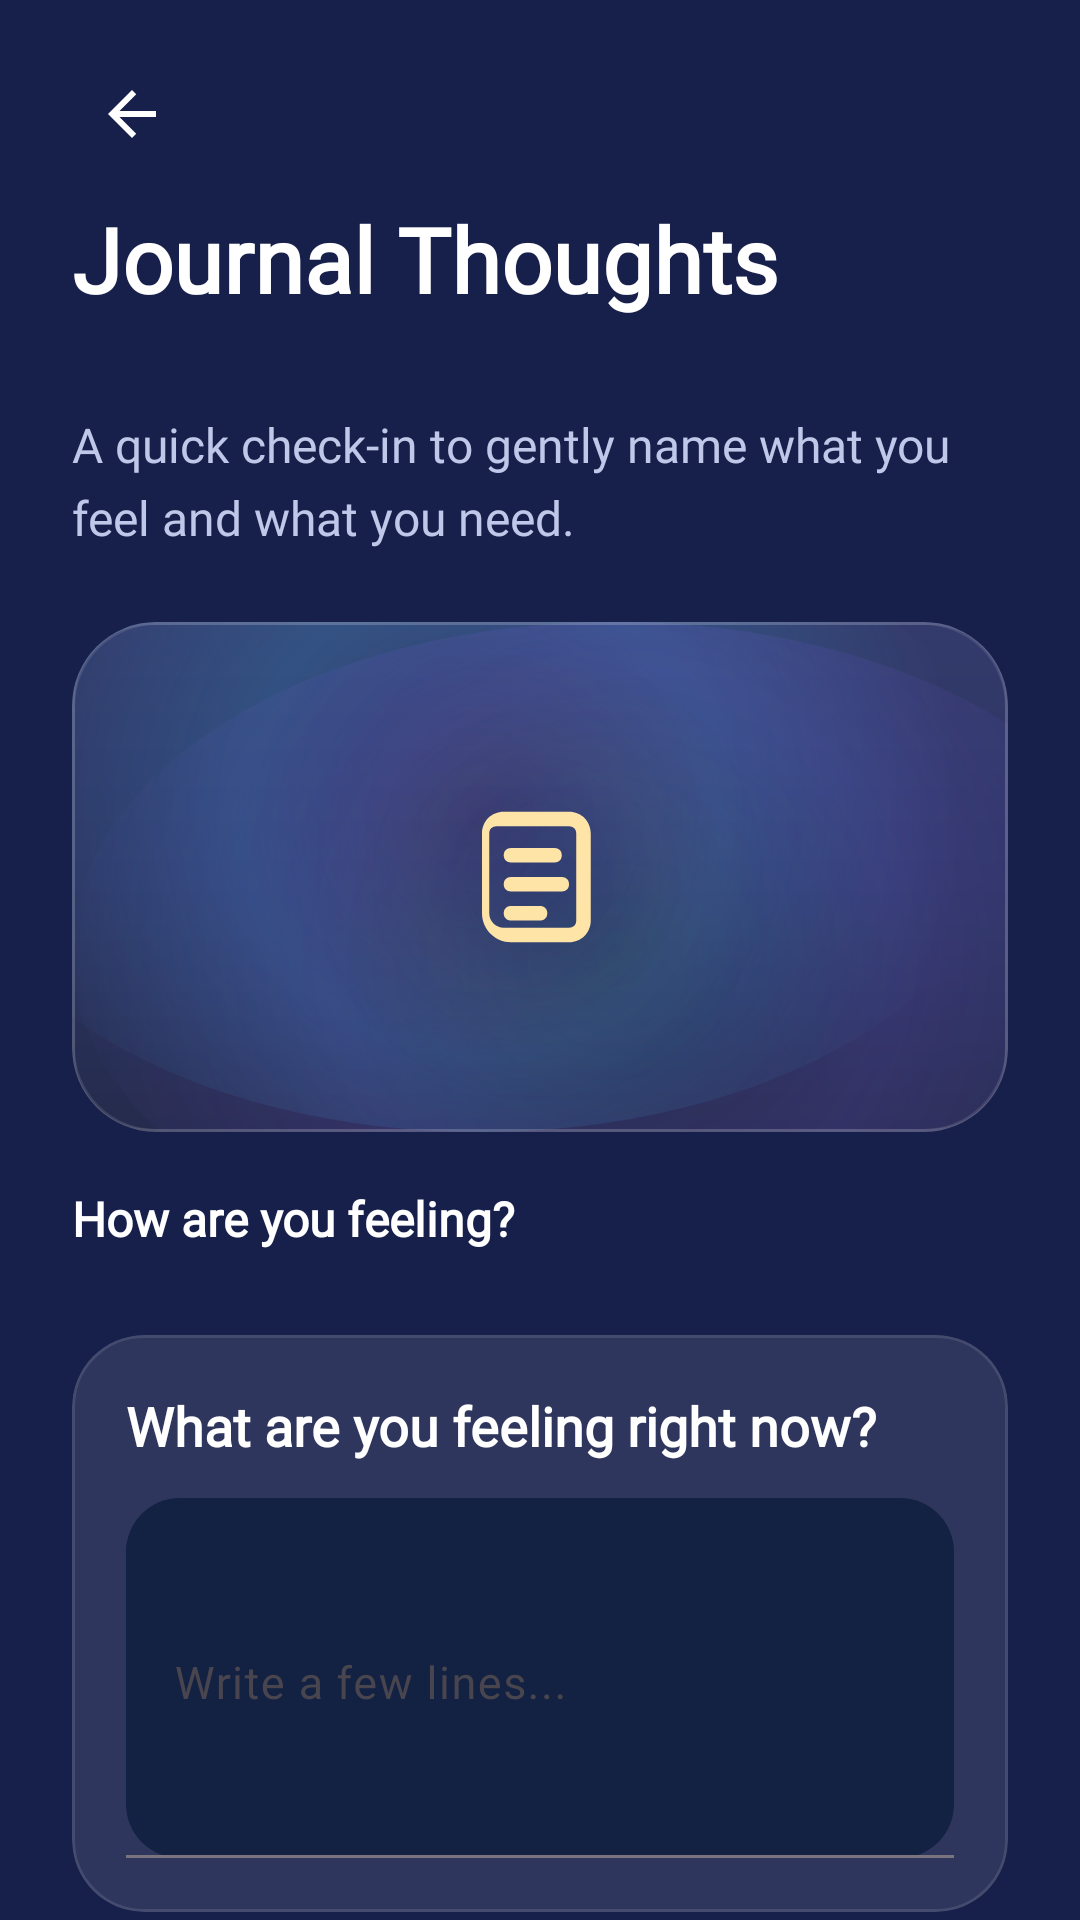

This screen was rendered from an Android layout file. Write that file and the resources it references.
<!-- AndroidManifest.xml: activity theme Theme.LucidDreams.Patterns -->
<!-- res/layout/activity_quick_journal.xml -->
<?xml version="1.0" encoding="utf-8"?>
<androidx.constraintlayout.widget.ConstraintLayout xmlns:android="http://schemas.android.com/apk/res/android"
    xmlns:app="http://schemas.android.com/apk/res-auto"
    android:id="@+id/simple_root"
    android:layout_width="match_parent"
    android:layout_height="match_parent"
    android:background="@drawable/bg_main_gradient">

    <androidx.core.widget.NestedScrollView
        android:id="@+id/scroll"
        android:layout_width="0dp"
        android:layout_height="0dp"
        android:fillViewport="true"
        android:overScrollMode="never"
        android:scrollbars="none"
        app:layout_constraintTop_toTopOf="parent"
        app:layout_constraintBottom_toBottomOf="parent"
        app:layout_constraintStart_toStartOf="parent"
        app:layout_constraintEnd_toEndOf="parent">

        <LinearLayout
            android:layout_width="match_parent"
            android:layout_height="wrap_content"
            android:orientation="vertical"
            android:paddingStart="24dp"
            android:paddingEnd="24dp"
            android:paddingTop="10dp"
            android:paddingBottom="28dp">

            <LinearLayout
                android:layout_width="match_parent"
                android:layout_height="56dp"
                android:gravity="center_vertical"
                android:orientation="horizontal">

                <ImageView
                    android:id="@+id/simple_back"
                    android:layout_width="40dp"
                    android:layout_height="40dp"
                    android:padding="8dp"
                    android:src="@drawable/ic_back"
                    android:contentDescription="Back"
                    android:background="?attr/selectableItemBackgroundBorderless"
                    app:tint="@color/text_primary" />
            </LinearLayout>

            <TextView
                android:id="@+id/title"
                android:layout_width="match_parent"
                android:layout_height="wrap_content"
                android:text="Journal Thoughts"
                android:textColor="@color/text_primary"
                android:textSize="30sp"
                android:textStyle="bold"
                android:fontFamily="@font/poppins" />

            
            <TextView
                android:id="@+id/tvJournalDate"
                android:layout_width="match_parent"
                android:layout_height="wrap_content"
                android:layout_marginTop="4dp"
                android:text=""
                android:textColor="#80BFF4FF"
                android:textSize="14sp"
                android:fontFamily="@font/poppins" />

            <TextView
                android:id="@+id/subtitle"
                android:layout_width="match_parent"
                android:layout_height="wrap_content"
                android:layout_marginTop="8dp"
                android:text="A quick check-in to gently name what you feel and what you need."
                android:textColor="@color/text_secondary"
                android:textSize="16sp"
                android:fontFamily="@font/poppins"
                android:lineSpacingMultiplier="1.25" />

            
            <com.google.android.material.card.MaterialCardView
                android:layout_width="match_parent"
                android:layout_height="170dp"
                android:layout_marginTop="24dp"
                app:cardCornerRadius="28dp"
                app:cardElevation="0dp"
                app:cardBackgroundColor="@android:color/transparent"
                app:strokeColor="#1AFFFFFF"
                app:strokeWidth="1dp">

                <FrameLayout
                    android:layout_width="match_parent"
                    android:layout_height="match_parent"
                    android:background="@drawable/bg_calm_actions_panel">

                    <View
                        android:id="@+id/journalAnimParticle"
                        android:layout_width="200dp"
                        android:layout_height="200dp"
                        android:layout_gravity="center"
                        android:alpha="0.24"
                        android:background="@drawable/bg_calm_particle_amber" />

                    <ImageView
                        android:layout_width="58dp"
                        android:layout_height="58dp"
                        android:layout_gravity="center"
                        android:src="@drawable/ic_journal_thoughts"
                        app:tint="#FFE4A8"
                        android:contentDescription="Journal animation" />
                </FrameLayout>
            </com.google.android.material.card.MaterialCardView>

            
            <com.google.android.material.card.MaterialCardView
                android:id="@+id/journalConfirmBanner"
                android:layout_width="match_parent"
                android:layout_height="wrap_content"
                android:layout_marginTop="14dp"
                android:visibility="gone"
                app:cardCornerRadius="18dp"
                app:cardElevation="0dp"
                app:cardBackgroundColor="#1A2A40">

                <TextView
                    android:id="@+id/tvJournalConfirm"
                    android:layout_width="match_parent"
                    android:layout_height="wrap_content"
                    android:gravity="center"
                    android:padding="14dp"
                    android:text="Reflection Saved"
                    android:textColor="#FFE4A8"
                    android:textSize="16sp"
                    android:textStyle="bold"
                    android:fontFamily="@font/poppins" />
            </com.google.android.material.card.MaterialCardView>

            
            <TextView
                android:layout_width="match_parent"
                android:layout_height="wrap_content"
                android:layout_marginTop="18dp"
                android:text="How are you feeling?"
                android:textColor="@color/text_primary"
                android:textSize="16sp"
                android:textStyle="bold"
                android:fontFamily="@font/poppins" />

            <HorizontalScrollView
                android:layout_width="match_parent"
                android:layout_height="wrap_content"
                android:layout_marginTop="10dp"
                android:scrollbars="none"
                android:overScrollMode="never">

                <LinearLayout
                    android:id="@+id/moodSelectorRow"
                    android:layout_width="wrap_content"
                    android:layout_height="wrap_content"
                    android:orientation="horizontal"
                    android:gravity="center_vertical" />

            </HorizontalScrollView>

            
            <com.google.android.material.card.MaterialCardView
                android:layout_width="match_parent"
                android:layout_height="wrap_content"
                android:layout_marginTop="18dp"
                app:cardCornerRadius="24dp"
                app:cardElevation="0dp"
                app:cardBackgroundColor="#1AFFFFFF"
                app:strokeColor="#1AFFFFFF"
                app:strokeWidth="1dp">

                <LinearLayout
                    android:layout_width="match_parent"
                    android:layout_height="wrap_content"
                    android:orientation="vertical"
                    android:padding="18dp">

                    <TextView
                        android:layout_width="match_parent"
                        android:layout_height="wrap_content"
                        android:text="What are you feeling right now?"
                        android:textColor="@color/text_primary"
                        android:textSize="18sp"
                        android:textStyle="bold"
                        android:fontFamily="@font/poppins"
                        android:lineSpacingMultiplier="1.15" />

                    <com.google.android.material.textfield.TextInputLayout
                        android:layout_width="match_parent"
                        android:layout_height="wrap_content"
                        android:layout_marginTop="12dp"
                        app:boxBackgroundMode="filled"
                        app:boxBackgroundColor="#132143"
                        app:boxCornerRadiusTopStart="18dp"
                        app:boxCornerRadiusTopEnd="18dp"
                        app:boxCornerRadiusBottomStart="18dp"
                        app:boxCornerRadiusBottomEnd="18dp"
                        app:hintTextColor="@color/text_secondary">

                        <com.google.android.material.textfield.TextInputEditText
                            android:id="@+id/etReflection"
                            android:layout_width="match_parent"
                            android:layout_height="120dp"
                            android:gravity="top|start"
                            android:inputType="textMultiLine"
                            android:textColor="@color/text_primary"
                            android:textSize="15sp"
                            android:fontFamily="@font/poppins"
                            android:paddingTop="14dp"
                            android:paddingBottom="14dp"
                            android:hint="Write a few lines..." />
                    </com.google.android.material.textfield.TextInputLayout>

                </LinearLayout>
            </com.google.android.material.card.MaterialCardView>

            <com.google.android.material.button.MaterialButton
                android:id="@+id/btnSaveReflection"
                style="@style/Widget.Material3.Button"
                android:layout_width="match_parent"
                android:layout_height="58dp"
                android:layout_marginTop="18dp"
                android:text="Save Reflection"
                android:textSize="16sp"
                android:textStyle="bold"
                android:fontFamily="@font/poppins"
                android:textColor="@color/text_primary"
                app:cornerRadius="18dp"
                app:backgroundTint="#2A3567"
                app:strokeColor="#39C6FF"
                app:strokeWidth="1dp" />

            <TextView
                android:layout_width="match_parent"
                android:layout_height="wrap_content"
                android:layout_marginTop="16dp"
                android:text="Your reflection stays private on your device."
                android:textColor="@color/text_card_desc"
                android:textSize="14sp"
                android:fontFamily="@font/poppins" />

        </LinearLayout>
    </androidx.core.widget.NestedScrollView>

</androidx.constraintlayout.widget.ConstraintLayout>
<!-- resources referenced by this layout -->
<resources>
  <color name="text_card_desc">#AFC1E6</color>
  <color name="text_primary">#FFFFFF</color>
  <color name="text_secondary">#BFC8E8</color>
  <!-- drawable bg_calm_particle_amber (drawable) -->
  <?xml version="1.0" encoding="utf-8"?>
  <shape xmlns:android="http://schemas.android.com/apk/res/android" android:shape="oval">
      <gradient
          android:type="radial"
          android:gradientRadius="80dp"
          android:centerColor="#22F6C65B"
          android:endColor="#00000000" />
  </shape>
  <!-- drawable ic_back (drawable) -->
  <vector xmlns:android="http://schemas.android.com/apk/res/android"
      android:width="24dp"
      android:height="24dp"
      android:viewportWidth="24"
      android:viewportHeight="24"
      android:tint="?attr/colorControlNormal">
    <path
        android:fillColor="@android:color/white"
        android:pathData="M20,11H7.83l5.59,-5.59L12,4l-8,8 8,8 1.41,-1.41L7.83,13H20V11Z"/>
  </vector>
  <style name="Theme.LucidDreams" parent="Base.Theme.LucidDreams">
          <item name="materialCalendarTheme">@style/CustomDatePickerTheme</item>
      </style>
  <style name="Base.Theme.LucidDreams" parent="Theme.Material3.DayNight.NoActionBar">
          
          
      </style>
  <style name="CustomDatePickerTheme" parent="ThemeOverlay.Material3.MaterialCalendar">
          <item name="colorSurface">#232C61</item>
          <item name="colorOnSurface">#C5CAE9</item>
          <item name="colorPrimary">#39C6FF</item>
          <item name="colorOnPrimary">#171F4B</item>
          <item name="colorSurfaceContainerHigh">#1E2756</item>
          
          <item name="materialCalendarStyle">@style/CustomCalendarStyle</item>
          
          
          <item name="buttonBarPositiveButtonStyle">@style/CustomDatePickerConfirmButton</item>
          <item name="buttonBarNegativeButtonStyle">@style/CustomDatePickerCancelButton</item>
      </style>
  <style name="CustomCalendarStyle" parent="Widget.Material3.MaterialCalendar">
          <item name="dayStyle">@style/CustomCalendarDay</item>
          <item name="daySelectedStyle">@style/CustomCalendarDaySelected</item>
          <item name="dayTodayStyle">@style/CustomCalendarDayToday</item>
          <item name="yearStyle">@style/CustomCalendarDay</item>
          <item name="yearSelectedStyle">@style/CustomCalendarDaySelected</item>
          <item name="yearTodayStyle">@style/CustomCalendarDayToday</item>
      </style>
  <style name="CustomDatePickerConfirmButton" parent="Widget.Material3.Button">
          <item name="backgroundTint">#39C6FF</item>
          <item name="android:textColor">#171F4B</item>
      </style>
  <style name="CustomDatePickerCancelButton" parent="Widget.Material3.Button.TextButton">
          <item name="android:textColor">#C5CAE9</item>
      </style>
  <style name="CustomCalendarDay" parent="Widget.Material3.MaterialCalendar.Day">
          <item name="itemTextColor">#C5CAE9</item>
      </style>
  <style name="CustomCalendarDaySelected" parent="Widget.Material3.MaterialCalendar.Day.Selected">
          <item name="itemTextColor">#171F4B</item>
          <item name="itemFillColor">#39C6FF</item>
      </style>
  <style name="CustomCalendarDayToday" parent="Widget.Material3.MaterialCalendar.Day.Today">
          <item name="itemTextColor">#FFFFFF</item>
          <item name="itemStrokeColor">#39C6FF</item>
          <item name="itemStrokeWidth">1dp</item>
      </style>
</resources>
